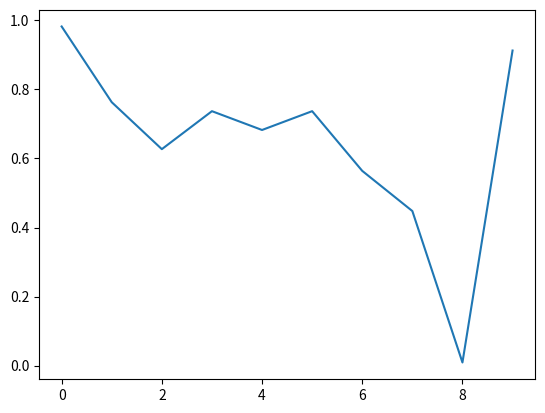

Source code (Python):
# 주피터 노트북 개발환경(Cell단위 실행)
%matplotlib inline
import matplotlib.pyplot as plt
import numpy as np
import pandas as pd

plt.plot(np.arange(10), np.random.rand(10))
